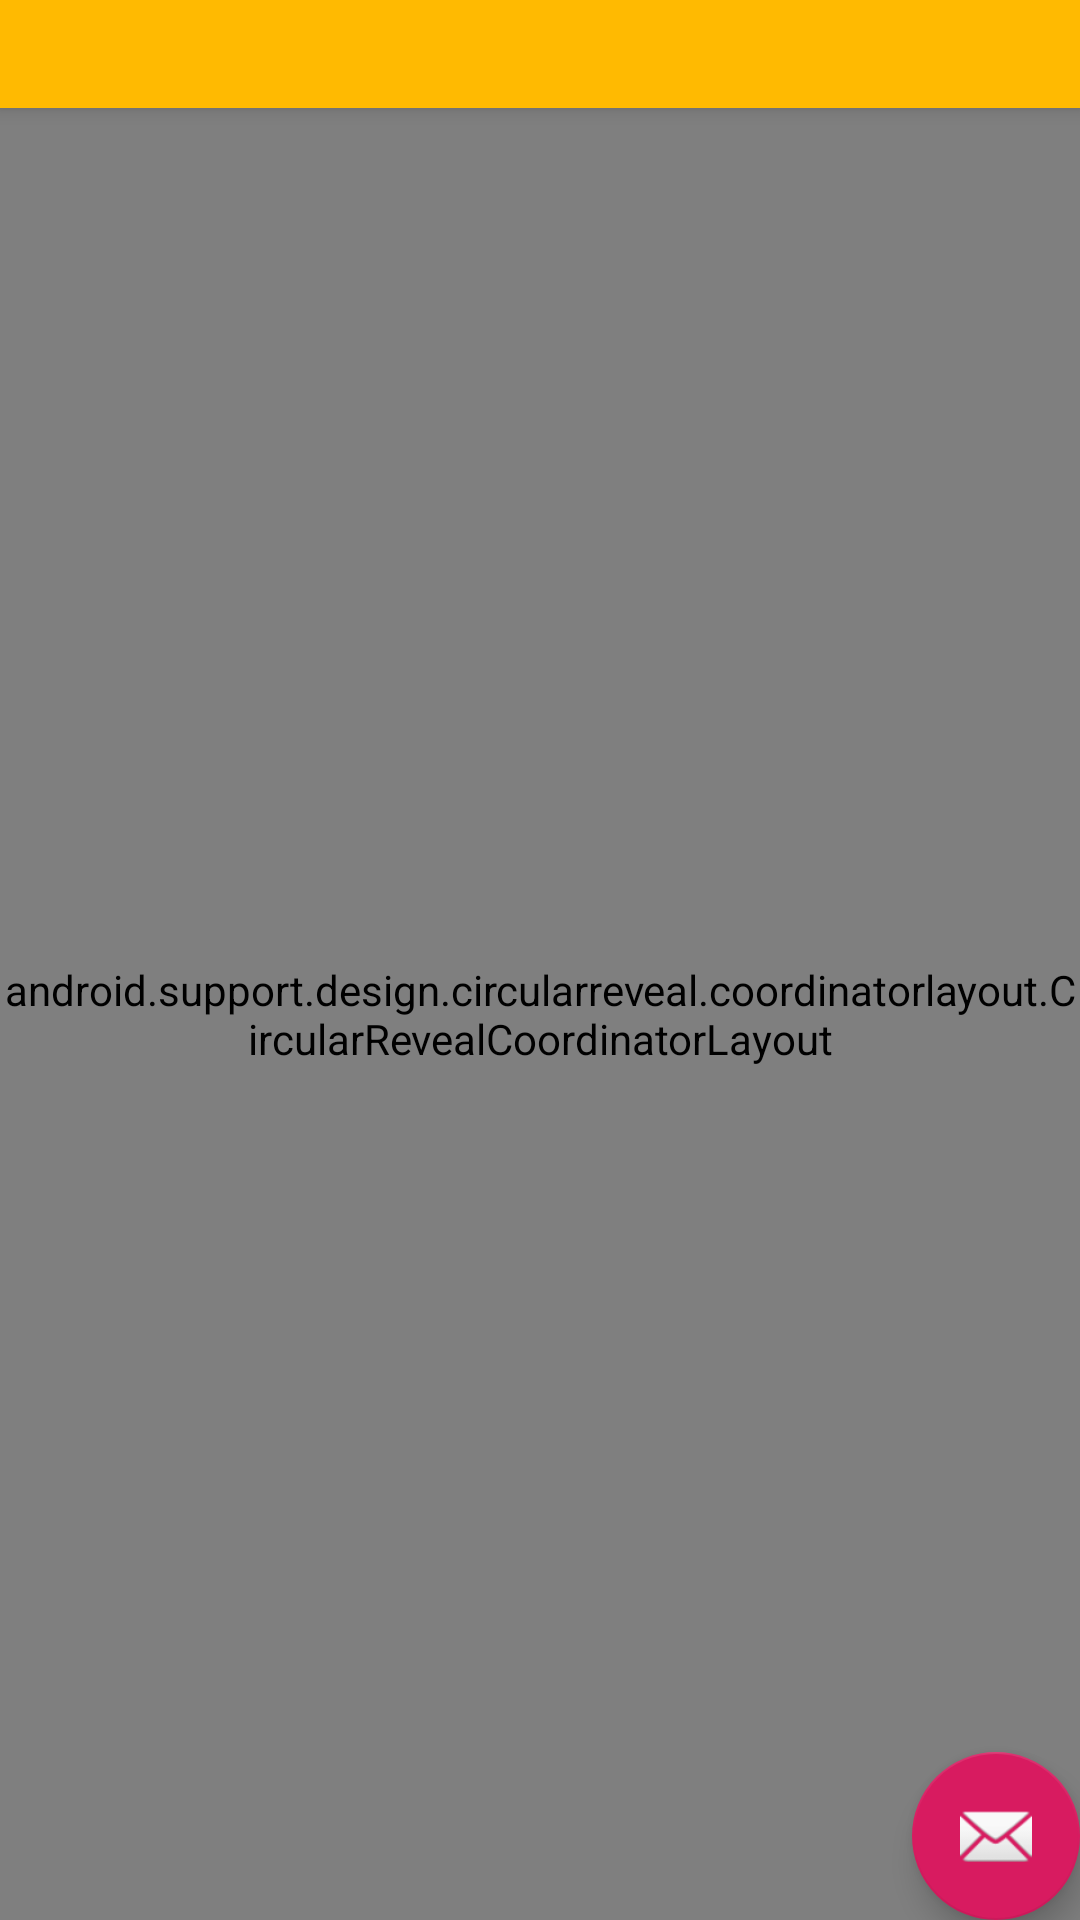

Reconstruct the res/layout file that produces this screen, plus the resources it refers to.
<!-- AndroidManifest.xml: application theme AppTheme -->
<!-- res/layout/app_bar_main.xml -->
<?xml version="1.0" encoding="utf-8"?>
<android.support.design.widget.CoordinatorLayout
    xmlns:android="http://schemas.android.com/apk/res/android"
    xmlns:app="http://schemas.android.com/apk/res-auto"
    xmlns:tools="http://schemas.android.com/tools"
    android:layout_width="match_parent"
    android:layout_height="match_parent"
    tools:context=".MainActivity">

    <android.support.design.widget.AppBarLayout
        android:layout_height="wrap_content"
        android:layout_width="match_parent"
        android:theme="@style/AppThemeNoActionBar.AppBarOverlay">

        <android.support.v7.widget.Toolbar
            android:id="@+id/toolbar"
            android:layout_width="match_parent"
            android:layout_height="?attr/actionBarSize"
            android:background="?attr/colorPrimary"
            app:popupTheme="@style/AppThemeNoActionBar.PopupOverlay" >


        </android.support.v7.widget.Toolbar>

    </android.support.design.widget.AppBarLayout>

    <include layout="@layout/content_main"/>

    <android.support.design.widget.FloatingActionButton
        android:id="@+id/fab"
        android:layout_width="wrap_content"
        android:layout_height="wrap_content"
        android:layout_gravity="bottom|end"
        android:layout_margin="@dimen/fab_margin"
        app:srcCompat="@android:drawable/ic_dialog_email" />

</android.support.design.widget.CoordinatorLayout>
<!-- res/layout/content_main.xml (included above) -->
<?xml version="1.0" encoding="utf-8"?>
<android.support.design.circularreveal.coordinatorlayout.CircularRevealCoordinatorLayout
    xmlns:android="http://schemas.android.com/apk/res/android"
    xmlns:app="http://schemas.android.com/apk/res-auto"
    xmlns:tools="http://schemas.android.com/tools"
    android:layout_width="match_parent"
    android:layout_height="match_parent"
    android:orientation="vertical"
    app:layout_behavior="@string/appbar_scrolling_view_behavior"
    tools:context=".MainActivity"
    tools:showIn="@layout/app_bar_main"
    android:background="@color/cardview_light_background"
    android:weightSum="10"
    >

    <android.support.v4.widget.NestedScrollView
        android:layout_width="match_parent"
        android:layout_height="match_parent"
        app:layout_behavior="@string/appbar_scrolling_view_behavior"
        tools:ignore="MissingConstraints">

        <LinearLayout android:layout_width="match_parent"
            android:layout_height="match_parent"
            android:orientation="vertical"
            android:background="#fcfcfc"
            android:gravity="center"
            >
            <LinearLayout
                android:orientation="vertical"
                android:layout_width="match_parent"
                android:layout_height="match_parent">


                <ImageView
                    android:onClick="clickWords"
                    android:layout_gravity="center"
                    android:id="@+id/item_img_id"
                    android:layout_width="150dp"
                    android:layout_height="150dp"
                    android:scaleType="centerCrop"
                    android:background="#2d2d2d"
                    android:src="@drawable/words"
                    tools:ignore="OnClick" />

                <TextView
                    android:textStyle="bold"
                    android:layout_gravity="center"
                    android:id="@+id/item_title_id"
                    android:textColor="#2d2d2d"
                    android:textSize="18sp"
                    android:gravity="center"
                    android:layout_width="match_parent"
                    android:layout_height="match_parent"
                    android:text="1000 từ vựng"/>

            </LinearLayout>
            <android.support.v7.widget.RecyclerView
                android:id="@+id/recycleview_id"
                android:layout_width="match_parent"
                android:layout_height="match_parent"
                >

            </android.support.v7.widget.RecyclerView>
        </LinearLayout>

    </android.support.v4.widget.NestedScrollView>

</android.support.design.circularreveal.coordinatorlayout.CircularRevealCoordinatorLayout>
<!-- resources referenced by this layout -->
<resources>
  <!-- drawable words: jpg bitmap (drawable, 11539 bytes) -->
  <style name="AppThemeNoActionBar.AppBarOverlay" parent="ThemeOverlay.AppCompat.Dark.ActionBar" />
  <style name="AppThemeNoActionBar.PopupOverlay" parent="ThemeOverlay.AppCompat.Light" />
  <style name="AppTheme" parent="Theme.AppCompat.Light">
          
          <item name="colorPrimary">@color/colorPrimary</item>
          <item name="colorPrimaryDark">@color/colorPrimaryDark</item>
          <item name="colorAccent">@color/colorAccent</item>
          <item name="actionBarSize">36dip</item>
          <item name="android:textColorSecondary">@color/colorGrey</item>
          <item name="android:homeAsUpIndicator">@drawable/ic_arrow_back_green_24dp</item>
          <item name="android:actionMenuTextColor">@color/colorBlack</item>
          <item name="actionOverflowMenuStyle">@style/OverflowMenu</item>
          <item name="android:textAllCaps">false</item>
      </style>
  <color name="colorPrimary">#FFBA01</color>
  <color name="colorPrimaryDark">#FCD046</color>
  <color name="colorAccent">#D81B60</color>
  <color name="colorGrey">#999999</color>
  <!-- drawable ic_arrow_back_green_24dp (drawable) -->
  <vector xmlns:android="http://schemas.android.com/apk/res/android"
          android:width="24dp"
          android:height="24dp"
          android:viewportWidth="24.0"
          android:viewportHeight="24.0">
      <path
          android:fillColor="#F5000000"
          android:pathData="M20,11H7.83l5.59,-5.59L12,4l-8,8 8,8 1.41,-1.41L7.83,13H20v-2z"/>
  </vector>
  <color name="colorBlack">#F5000000</color>
  <style name="OverflowMenu" parent="Widget.AppCompat.PopupMenu.Overflow">
          
          <item name="android:dropDownVerticalOffset">-4.0dip</item>
          
          <item name="android:overlapAnchor" tools:ignore="NewApi">false</item>
      </style>
</resources>
